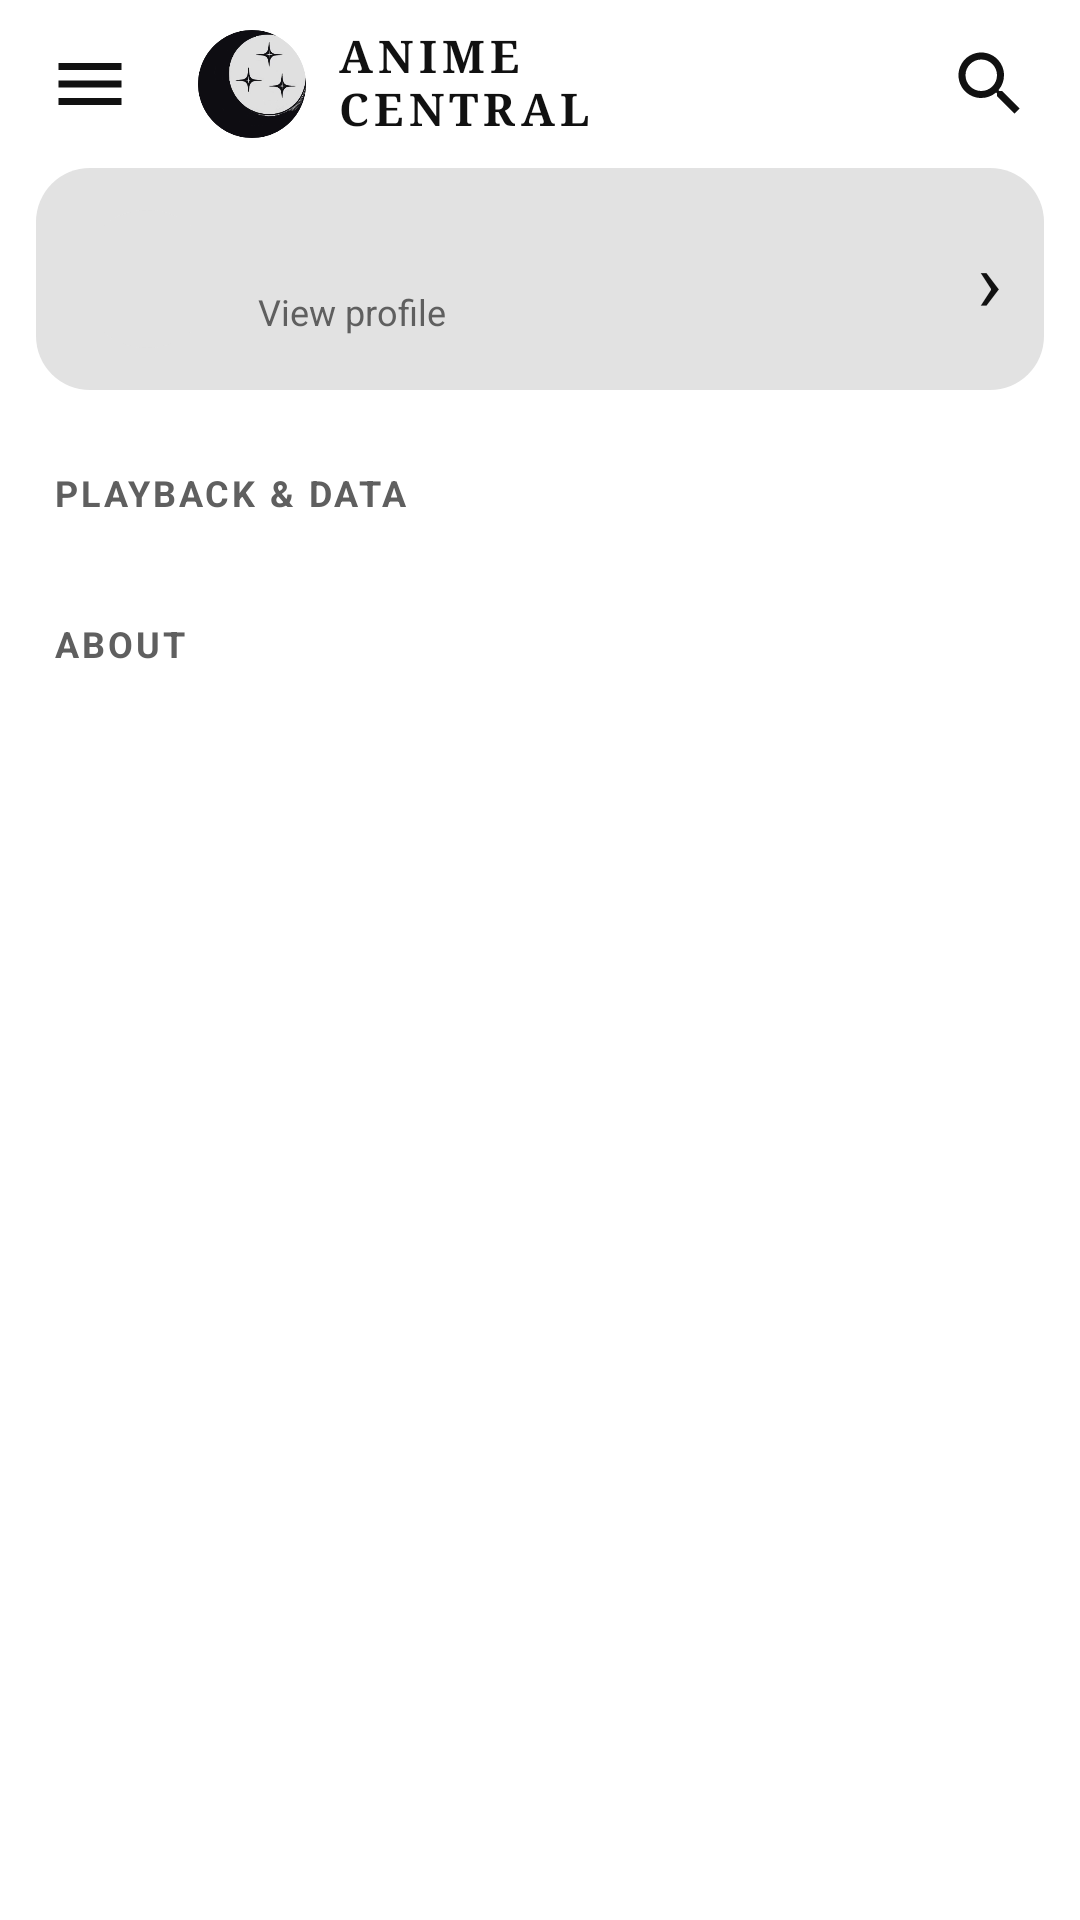

Android layout source for this screen:
<!-- AndroidManifest.xml: application theme Theme.AnimecentralApp -->
<!-- res/layout/fragment_settings.xml -->
<?xml version="1.0" encoding="utf-8"?>
<LinearLayout xmlns:android="http://schemas.android.com/apk/res/android"
    android:layout_width="match_parent"
    android:layout_height="match_parent"
    android:background="@color/ac_bg"
    android:orientation="vertical">

    <include
        android:id="@+id/top_bar"
        layout="@layout/layout_top_bar" />

    <ScrollView
        android:layout_width="match_parent"
        android:layout_height="0dp"
        android:layout_weight="1">

        <LinearLayout
            android:layout_width="match_parent"
            android:layout_height="wrap_content"
            android:orientation="vertical"
            android:paddingHorizontal="12dp"
            android:paddingBottom="20dp">

            
            <LinearLayout
                android:id="@+id/account_banner"
                android:layout_width="match_parent"
                android:layout_height="74dp"
                android:background="@drawable/ac_settings_group"
                android:clickable="true"
                android:focusable="true"
                android:gravity="center_vertical"
                android:orientation="horizontal"
                android:paddingHorizontal="14dp">

                <FrameLayout
                    android:layout_width="46dp"
                    android:layout_height="46dp">

                    <TextView
                        android:id="@+id/banner_avatar"
                        android:layout_width="match_parent"
                        android:layout_height="match_parent"
                        android:background="@drawable/ac_settings_avatar"
                        android:gravity="center"
                        android:textColor="@color/ac_text"
                        android:textSize="20sp"
                        android:textStyle="bold" />

                    <ImageView
                        android:id="@+id/banner_photo"
                        android:layout_width="match_parent"
                        android:layout_height="match_parent"
                        android:contentDescription="Profile picture"
                        android:scaleType="centerCrop"
                        android:visibility="gone" />
                </FrameLayout>

                <LinearLayout
                    android:layout_width="0dp"
                    android:layout_height="wrap_content"
                    android:layout_marginStart="14dp"
                    android:layout_weight="1"
                    android:orientation="vertical">

                    <TextView
                        android:id="@+id/banner_name"
                        android:layout_width="match_parent"
                        android:layout_height="wrap_content"
                        android:ellipsize="end"
                        android:maxLines="1"
                        android:textColor="@color/ac_text"
                        android:textSize="16sp"
                        android:textStyle="bold" />

                    <TextView
                        android:layout_width="wrap_content"
                        android:layout_height="wrap_content"
                        android:text="View profile"
                        android:textColor="@color/ac_text_dim"
                        android:textSize="12sp" />
                </LinearLayout>

                <TextView
                    android:layout_width="wrap_content"
                    android:layout_height="wrap_content"
                    android:text="›"
                    android:textColor="@color/ac_text"
                    android:textSize="28sp" />
            </LinearLayout>

            
            <TextView
                android:layout_width="wrap_content"
                android:layout_height="wrap_content"
                android:layout_marginTop="26dp"
                android:layout_marginBottom="8dp"
                android:paddingStart="6dp"
                android:letterSpacing="0.08"
                android:text="Playback &amp; Data"
                android:textAllCaps="true"
                android:textColor="@color/ac_text_dim"
                android:textSize="12sp"
                android:textStyle="bold" />

            <LinearLayout
                android:id="@+id/section_one_rows"
                android:layout_width="match_parent"
                android:layout_height="wrap_content"
                android:orientation="vertical"
                android:background="@drawable/ac_settings_group"
                android:clipToOutline="true"
                android:divider="@drawable/ac_row_divider"
                android:dividerPadding="16dp"
                android:showDividers="middle" />

            
            <TextView
                android:layout_width="wrap_content"
                android:layout_height="wrap_content"
                android:layout_marginTop="26dp"
                android:layout_marginBottom="8dp"
                android:paddingStart="6dp"
                android:letterSpacing="0.08"
                android:text="About"
                android:textAllCaps="true"
                android:textColor="@color/ac_text_dim"
                android:textSize="12sp"
                android:textStyle="bold" />

            <LinearLayout
                android:id="@+id/section_two_rows"
                android:layout_width="match_parent"
                android:layout_height="wrap_content"
                android:background="@drawable/ac_settings_group"
                android:clipToOutline="true"
                android:divider="@drawable/ac_row_divider"
                android:dividerPadding="16dp"
                android:showDividers="middle"
                android:orientation="vertical" />
        </LinearLayout>
    </ScrollView>
</LinearLayout>
<!-- res/layout/layout_top_bar.xml (included above) -->
<?xml version="1.0" encoding="utf-8"?>
<LinearLayout xmlns:android="http://schemas.android.com/apk/res/android"
    android:layout_width="match_parent"
    android:layout_height="56dp"
    android:gravity="center_vertical"
    android:orientation="horizontal"
    android:paddingHorizontal="6dp">

    <ImageView
        android:id="@+id/menu_btn"
        android:layout_width="48dp"
        android:layout_height="48dp"
        android:padding="10dp"
        android:background="?attr/selectableItemBackgroundBorderless"
        android:clickable="true"
        android:focusable="true"
        android:contentDescription="Menu"
        android:src="@drawable/ic_menu" />

    
    <LinearLayout
        android:id="@+id/top_bar_brand"
        android:layout_width="wrap_content"
        android:layout_height="match_parent"
        android:layout_marginStart="12dp"
        android:gravity="center_vertical"
        android:orientation="horizontal">

        <ImageView
            android:id="@+id/top_bar_logo"
            android:layout_width="36dp"
            android:layout_height="36dp"
            android:contentDescription="Anime Central logo"
            android:src="@drawable/ac_logo_themed" />

        <LinearLayout
            android:layout_width="wrap_content"
            android:layout_height="wrap_content"
            android:layout_marginStart="10dp"
            android:orientation="vertical">

            <TextView
                android:layout_width="wrap_content"
                android:layout_height="wrap_content"
                android:fontFamily="serif"
                android:includeFontPadding="false"
                android:letterSpacing="0.12"
                android:text="ANIME"
                android:textColor="@color/ac_text"
                android:textSize="15sp"
                android:textStyle="bold" />

            <TextView
                android:layout_width="wrap_content"
                android:layout_height="wrap_content"
                android:fontFamily="serif"
                android:includeFontPadding="false"
                android:letterSpacing="0.12"
                android:text="CENTRAL"
                android:textColor="@color/ac_text"
                android:textSize="15sp"
                android:textStyle="bold" />
        </LinearLayout>
    </LinearLayout>

    <View
        android:layout_width="0dp"
        android:layout_height="match_parent"
        android:layout_weight="1" />

    <ImageView
        android:id="@+id/search_icon"
        android:layout_width="48dp"
        android:layout_height="48dp"
        android:padding="10dp"
        android:background="?attr/selectableItemBackgroundBorderless"
        android:clickable="true"
        android:focusable="true"
        android:contentDescription="Search"
        android:src="@drawable/ic_search" />
</LinearLayout>
<!-- resources referenced by this layout -->
<resources>
  <color name="ac_bg">#FFFFFF</color>
  <color name="ac_text">#111111</color>
  <color name="ac_text_dim">#5F5F5F</color>
  <!-- drawable ac_logo_themed (drawable) -->
  <?xml version="1.0" encoding="utf-8"?>
  <bitmap xmlns:android="http://schemas.android.com/apk/res/android"
      android:src="@drawable/ac_logo_negative" />
  <!-- drawable ac_settings_avatar (drawable) -->
  <?xml version="1.0" encoding="utf-8"?>
  <shape xmlns:android="http://schemas.android.com/apk/res/android" android:shape="oval">
      <solid android:color="@color/ac_row" />
  </shape>
  <!-- drawable ac_settings_group (drawable) -->
  <?xml version="1.0" encoding="utf-8"?>
  <shape xmlns:android="http://schemas.android.com/apk/res/android" android:shape="rectangle">
      <solid android:color="@color/ac_row" />
      <corners android:radius="18dp" />
  </shape>
  <!-- drawable ic_menu (drawable) -->
  <?xml version="1.0" encoding="utf-8"?>
  <vector xmlns:android="http://schemas.android.com/apk/res/android"
      android:width="24dp"
      android:height="24dp"
      android:viewportWidth="24"
      android:viewportHeight="24">
      <path android:fillColor="@color/ac_icon" android:pathData="M3,18h18v-2H3v2zM3,13h18v-2H3v2zM3,6v2h18V6H3z" />
  </vector>
  <!-- drawable ic_search (drawable) -->
  <?xml version="1.0" encoding="utf-8"?>
  <vector xmlns:android="http://schemas.android.com/apk/res/android"
      android:width="24dp"
      android:height="24dp"
      android:viewportWidth="24"
      android:viewportHeight="24">
      <path android:fillColor="@color/ac_icon" android:pathData="M15.5,14h-0.79l-0.28,-0.27C15.41,12.59 16,11.11 16,9.5 16,5.91 13.09,3 9.5,3S3,5.91 3,9.5 5.91,16 9.5,16c1.61,0 3.09,-0.59 4.23,-1.57l0.27,0.28v0.79l5,4.99L20.49,19l-4.99,-5zM9.5,14C7.01,14 5,11.99 5,9.5S7.01,5 9.5,5 14,7.01 14,9.5 11.99,14 9.5,14z" />
  </vector>
  <style name="Theme.AnimecentralApp" parent="Theme.Material3.DayNight.NoActionBar">
          <item name="android:statusBarColor">@android:color/black</item>
          <item name="android:windowBackground">@color/ac_bg</item>
      </style>
  <!-- drawable ac_logo_negative: png bitmap (drawable-nodpi, 23383 bytes) -->
  <color name="ac_row">#E2E2E2</color>
  <color name="ac_icon">#111111</color>
</resources>
